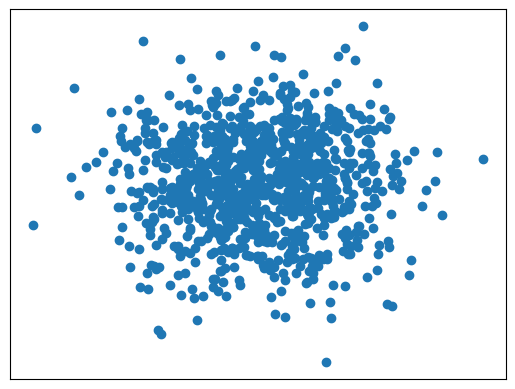

This chart was generated by the following Python code:
import matplotlib.pyplot as plt
import numpy as np


# # 散点图
n = 1024
# # 正态分布 参数：均值 差值 点个数
X = np.random.normal(0, 1, n)
Y = np.random.normal(0, 1, n)
T = np.arctan2(X, Y)
print(T)
# 绘制点状图
plt.scatter(X, Y)

# 清除纵横轴显示
plt.xticks(())
plt.yticks(())

plt.show()